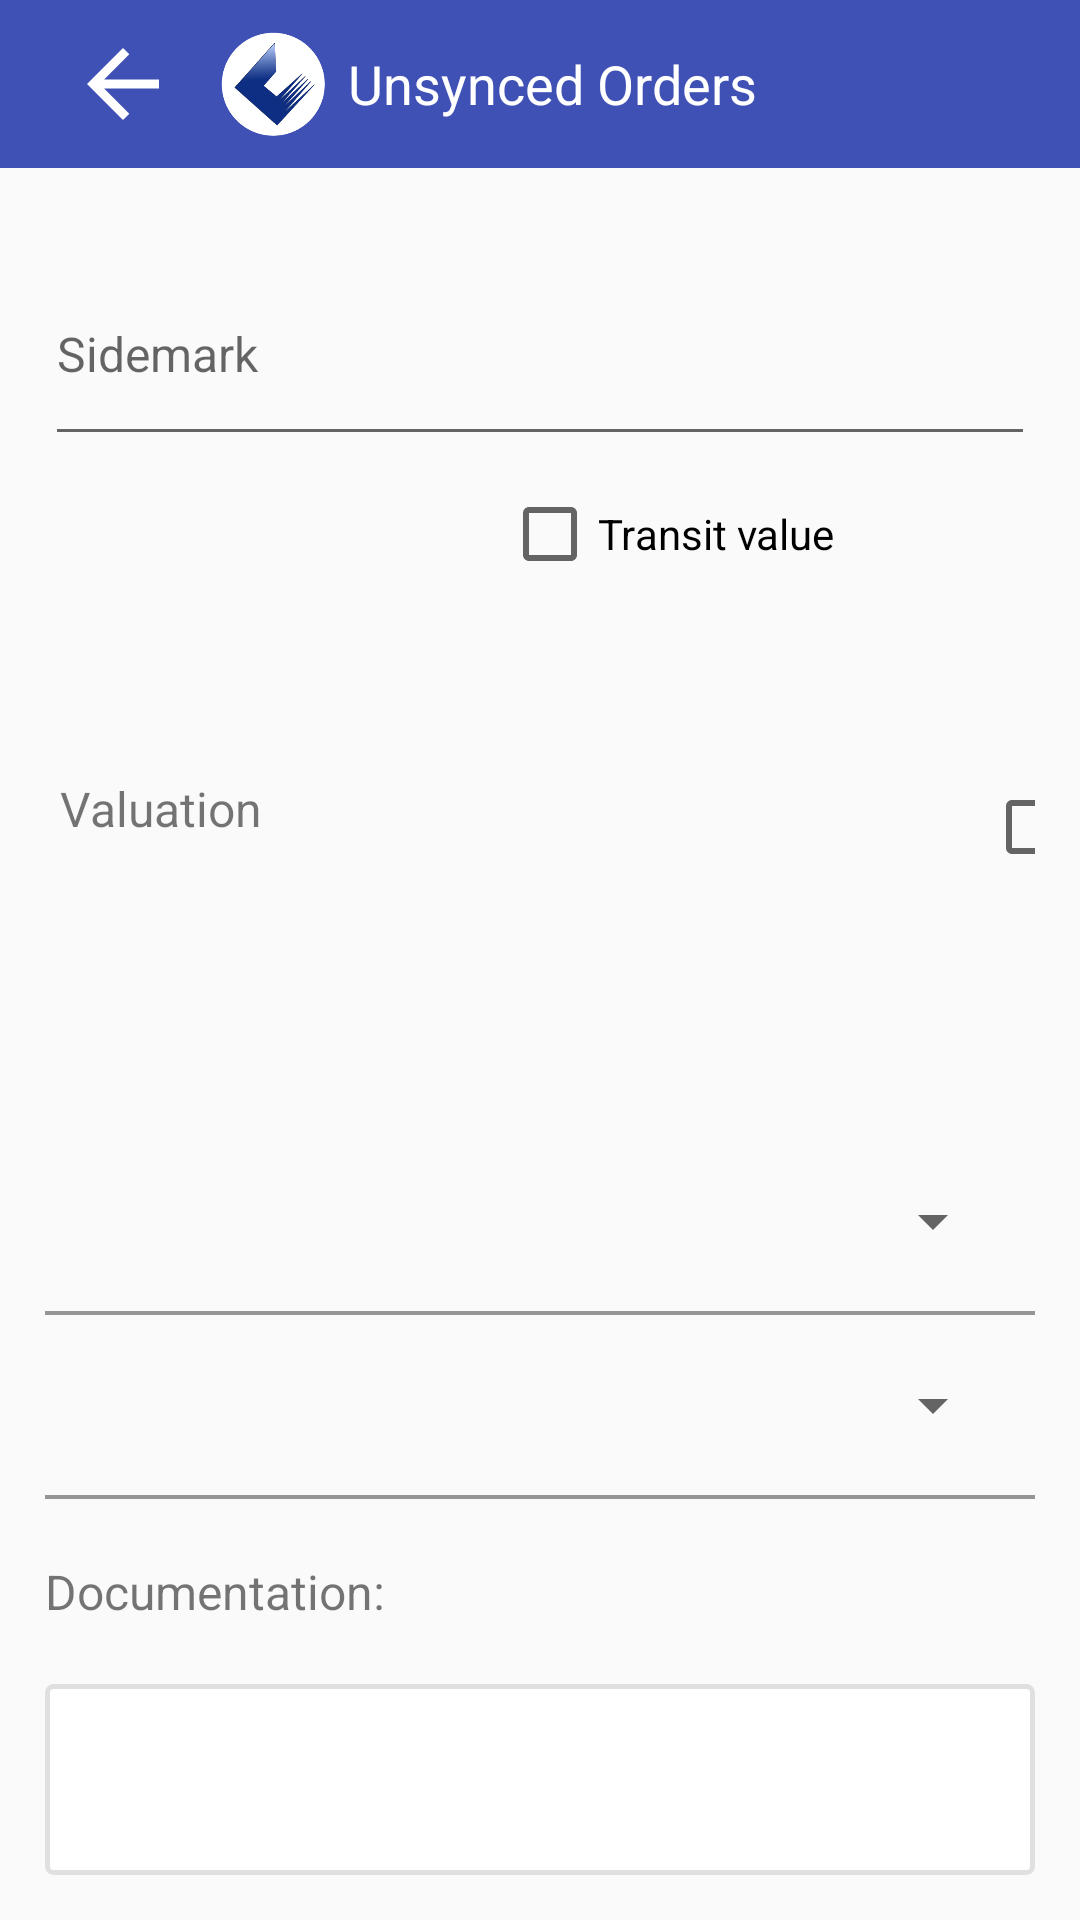

Here is an Android app screen rendered from its layout file. Give the layout XML and the strings, colors and styles it references.
<!-- AndroidManifest.xml: application theme AppTheme -->
<!-- res/layout/activity_add_sidemark.xml -->
<?xml version="1.0" encoding="utf-8"?>
<RelativeLayout xmlns:android="http://schemas.android.com/apk/res/android"
    xmlns:app="http://schemas.android.com/apk/res-auto"
    android:layout_width="match_parent"
    android:layout_height="match_parent"
    android:descendantFocusability="beforeDescendants"
    android:focusableInTouchMode="true">

    <android.support.v7.widget.Toolbar
        android:id="@+id/toolbar"
        android:layout_width="match_parent"
        android:layout_height="?attr/actionBarSize"
        android:background="?attr/colorPrimary"
        app:popupTheme="@style/AppTheme.PopupOverlay">

        <ImageView
            android:id="@+id/back_btn"
            android:layout_width="50dp"
            android:layout_height="50dp"
            android:contentDescription="@null"
            android:padding="7dp"
            android:src="@drawable/arrow" />

        <ImageView
            android:layout_width="50dp"
            android:layout_height="50dp"
            android:contentDescription="@null"
            android:padding="7dp"
            android:src="@drawable/app_logo" />


        <TextView
            android:id="@+id/toolbar_title"
            android:layout_width="wrap_content"
            android:layout_height="wrap_content"
            android:text="@string/unsynced_Orders"
            android:textColor="@android:color/white"
            android:textSize="@dimen/text_medium" />

    </android.support.v7.widget.Toolbar>


    <RelativeLayout
        android:layout_width="match_parent"
        android:layout_height="wrap_content"
        android:layout_below="@+id/toolbar"
        android:padding="15dp">


        <android.support.design.widget.TextInputLayout
            android:id="@+id/input_layout_sidemark"
            android:layout_width="match_parent"
            android:layout_height="wrap_content">

            <EditText
                android:id="@+id/tv_sidemark"
                android:layout_width="match_parent"
                android:layout_height="70dp"
                android:hint="@string/sidemark"
                android:imeOptions="actionDone"
                android:textSize="@dimen/text_normal" />


        </android.support.design.widget.TextInputLayout>

        <LinearLayout
            android:id="@+id/Ll_spinner_valuation"
            android:layout_width="match_parent"
            android:layout_height="wrap_content"
            android:layout_marginTop="10dp"
            android:layout_below="@+id/input_layout_sidemark"
            android:orientation="horizontal">

            <TextView
                android:layout_width="wrap_content"
                android:layout_height="wrap_content"
                android:layout_gravity="center"
                android:text="Valuation"
                android:layout_marginLeft="5dp"
                android:textSize="@dimen/text_normal" />

            <CheckBox
                android:id="@+id/checkbox_Transit"
                android:layout_width="wrap_content"
                android:layout_height="wrap_content"
                android:layout_marginLeft="80dp"
                android:layout_marginRight="50dp"
                android:onClick="onCheckboxClicked"
                android:text="Transit value" />


            <CheckBox
                android:id="@+id/checkbox_Storage"
                android:layout_width="wrap_content"
                android:layout_height="wrap_content"
                android:onClick="onCheckboxClicked"
                android:text="Storage value" />

        </LinearLayout>


        <RelativeLayout
            android:id="@+id/Ll_spinner_storagetype"
            android:layout_width="match_parent"
            android:layout_height="wrap_content"
            android:layout_below="@+id/Ll_spinner_valuation"
            android:orientation="vertical">

            <Spinner
                android:id="@+id/spn_storage_type"
                android:layout_width="match_parent"
                android:layout_height="60dp"
                android:layout_marginRight="10dp"
                android:prompt="@string/Storagetype"
                android:textSize="@dimen/text_normal" />

            
            
            
            
            
            

            

            <View
                android:layout_width="match_parent"
                android:layout_height="1.2dp"
                android:layout_below="@+id/spn_storage_type"
                android:background="@color/view_line" />


        </RelativeLayout>


        <RelativeLayout
            android:id="@+id/Ll_spinner_defaultpricing"
            android:layout_width="match_parent"
            android:layout_height="wrap_content"
            android:layout_below="@+id/Ll_spinner_storagetype">

            <Spinner
                android:id="@+id/spn_default_pricing"
                android:layout_width="match_parent"
                android:layout_height="60dp"
                android:layout_marginRight="10dp"
                android:gravity="bottom"
                android:prompt="@string/defaultpricing"
                android:textSize="@dimen/text_normal">

            </Spinner>

            
            
            
            
            

            

            <View
                android:layout_width="match_parent"
                android:layout_height="1.2dp"
                android:layout_below="@+id/spn_default_pricing"
                android:background="@color/view_line" />


        </RelativeLayout>


        <TextView
            android:id="@+id/tv_document"
            android:layout_width="wrap_content"
            android:layout_height="wrap_content"
            android:layout_below="@+id/Ll_spinner_defaultpricing"
            android:layout_marginTop="20dp"
            android:text="@string/doc"
            android:textSize="@dimen/text_normal" />

        <EditText
            android:id="@+id/ed_decumentcontent"
            android:layout_width="match_parent"
            android:layout_height="170dp"
            android:layout_below="@+id/tv_document"
            android:layout_marginTop="20dp"
            android:background="@drawable/custom_rect_box"
            android:gravity="left|start"
            android:imeOptions="actionDone"
            android:inputType="textCapSentences|textMultiLine"
            android:padding="5dp"
            android:textSize="@dimen/text_normal" />


        <TextView
            android:id="@+id/tv_note"
            android:layout_width="wrap_content"
            android:layout_height="wrap_content"
            android:layout_below="@+id/ed_decumentcontent"
            android:layout_marginTop="20dp"
            android:text="@string/note"
            android:textSize="@dimen/text_normal" />

        <EditText
            android:id="@+id/ed_notecontent"
            android:layout_width="match_parent"
            android:layout_height="170dp"
            android:layout_below="@+id/tv_note"
            android:layout_marginTop="20dp"
            android:background="@drawable/custom_rect_box"
            android:gravity="left|start"
            android:imeOptions="actionDone"
            android:inputType="textCapSentences|textMultiLine"
            android:padding="20dp"
            android:textSize="@dimen/text_normal" />

        <TextView
            android:id="@+id/tv_save"
            android:layout_width="wrap_content"
            android:layout_height="wrap_content"
            android:layout_alignParentRight="true"
            android:layout_below="@+id/ed_notecontent"
            android:layout_marginRight="20dp"
            android:layout_marginTop="20dp"
            android:text="@string/save"
            android:textColor="@color/blue"
            android:textSize="@dimen/text_normal" />
    </RelativeLayout>
</RelativeLayout>
<!-- resources referenced by this layout -->
<resources>
  <color name="blue">#0D2E82</color>
  <color name="view_line">#959595</color>
  <dimen name="text_medium">18sp</dimen>
  <dimen name="text_normal">16sp</dimen>
  <!-- drawable app_logo: png bitmap (drawable-hdpi, 13216 bytes) -->
  <!-- drawable arrow (drawable) -->
  <vector android:height="24dp" android:viewportHeight="50.858"
      android:viewportWidth="50.859" android:width="24dp" xmlns:android="http://schemas.android.com/apk/res/android">
      <path android:fillColor="@android:color/transparent" android:pathData="M0,0h50.86v50.86h-50.86z"/>
      <path android:fillColor="@android:color/white" android:pathData="M42.38,23.31L16.53,23.31L28.4,11.44 25.43,8.48 8.48,25.43 25.43,42.38l2.97,-2.97L16.53,27.55L42.38,27.55L42.38,23.31Z"/>
  </vector>
  <!-- drawable custom_rect_box (drawable) -->
  <?xml version="1.0" encoding="utf-8"?>
  <shape xmlns:android="http://schemas.android.com/apk/res/android">
      <stroke
          android:width="1.5dp"
          android:color="@color/hint_grey" />
      <padding
          android:bottom="7dp"
          android:left="7dp"
          android:right="7dp"
          android:top="7dp" />
      <corners android:radius="2dp" />
      <solid android:color="@android:color/white" />
  </shape>
  <!-- drawable dropdown (drawable) -->
  <vector xmlns:android="http://schemas.android.com/apk/res/android"
          android:width="24dp"
          android:height="24dp"
          android:viewportWidth="24.0"
          android:viewportHeight="24.0">
      <path
          android:fillColor="@android:color/transparent"
          android:pathData="M24,24L-0,24L-0,0L24,0Z"/>
      <path
          android:fillColor="#7D7D7D"
          android:pathData="M7,10l5,5 5,-5Z"/>
  </vector>
  <string name="Storagetype">Storage Type</string>
  <string name="defaultpricing">Default Pricing</string>
  <string name="doc">Documentation:</string>
  <string name="note">Note:</string>
  <string name="save">Save</string>
  <string name="sidemark">Sidemark</string>
  <string name="unsynced_Orders">Unsynced Orders</string>
  <style name="AppTheme.PopupOverlay" parent="ThemeOverlay.AppCompat.Light" />
  <style name="AppTheme" parent="Base.AppTheme" />
  <color name="hint_grey">#E0E0E0</color>
  <style name="Base.AppTheme" parent="Theme.AppCompat.Light.NoActionBar">
          
          <item name="colorPrimary">@color/colorPrimary</item>
          <item name="colorPrimaryDark">@color/colorPrimaryDark</item>
          <item name="colorAccent">@color/colorPrimary</item>
      </style>
  <color name="colorPrimary">#3F51B5</color>
  <color name="colorPrimaryDark">#303F9F</color>
</resources>
